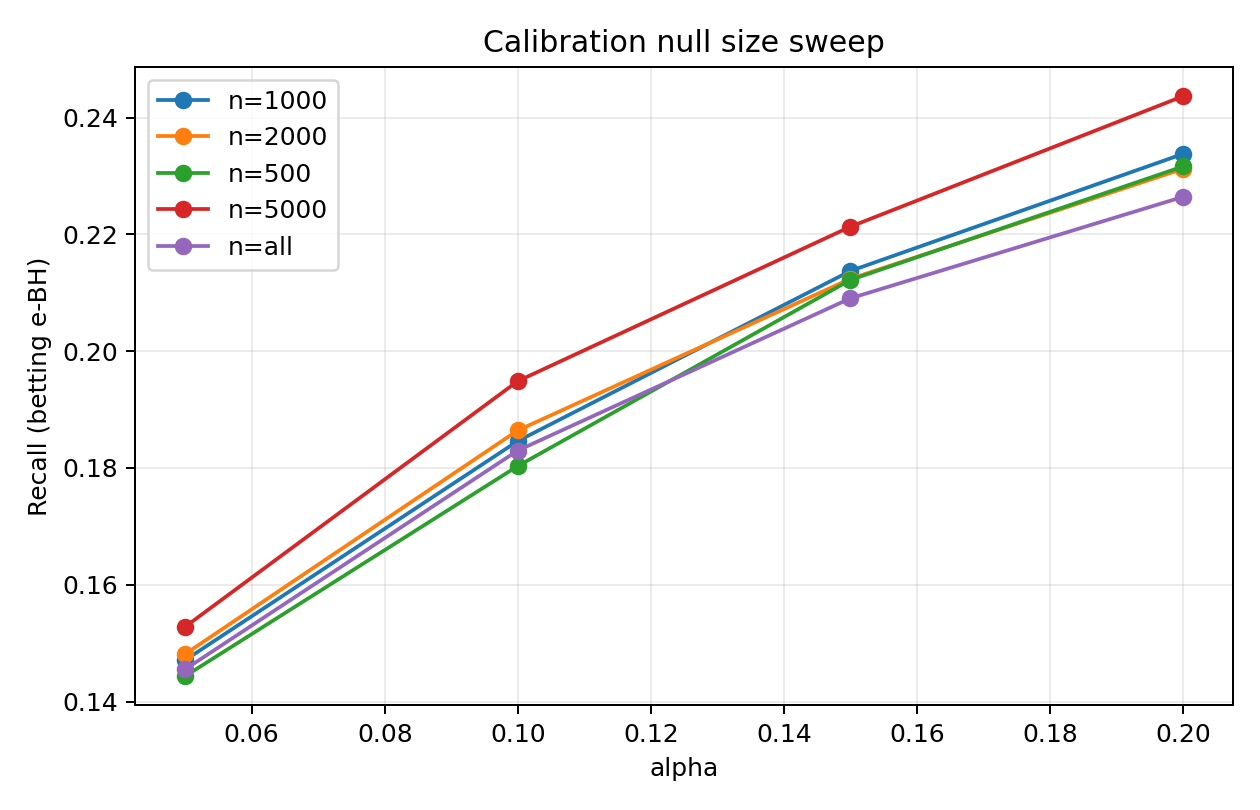

Values plotted in this chart, from the file beside it:
alpha, num_test_families, num_rejected_families, total_rejections, fp, tp, fdp, recall, mean_family_fdp, seed, method, cal_null_size, n_cal
0.05, 537, 81, 112, 3, 109, 0.02679, 0.1524, 0.001366, 0, betting, 500, 500
0.1, 537, 96, 138, 5, 133, 0.03623, 0.186, 0.00509, 0, betting, 500, 500
0.15, 537, 112, 167, 8, 159, 0.0479, 0.2224, 0.00869, 0, betting, 500, 500
0.2, 537, 119, 185, 12, 173, 0.06486, 0.242, 0.01273, 0, betting, 500, 500
0.05, 537, 79, 108, 3, 105, 0.02778, 0.1469, 0.002607, 0, betting, 1000, 1000
0.1, 537, 93, 129, 4, 125, 0.03101, 0.1748, 0.003228, 0, betting, 1000, 1000
0.15, 537, 110, 162, 7, 155, 0.04321, 0.2168, 0.007759, 0, betting, 1000, 1000
0.2, 537, 118, 182, 10, 172, 0.05495, 0.2406, 0.01055, 0, betting, 1000, 1000
0.05, 537, 79, 108, 3, 105, 0.02778, 0.1469, 0.002607, 0, betting, 2000, 2000
0.1, 537, 93, 129, 4, 125, 0.03101, 0.1748, 0.003228, 0, betting, 2000, 2000
0.15, 537, 110, 159, 7, 152, 0.04403, 0.2126, 0.007759, 0, betting, 2000, 2000
0.2, 537, 116, 173, 8, 165, 0.04624, 0.2308, 0.00869, 0, betting, 2000, 2000
0.05, 537, 79, 108, 3, 105, 0.02778, 0.1469, 0.002607, 0, betting, 5000, 5000
0.1, 537, 93, 129, 4, 125, 0.03101, 0.1748, 0.003228, 0, betting, 5000, 5000
0.15, 537, 107, 155, 6, 149, 0.03871, 0.2084, 0.006021, 0, betting, 5000, 5000
0.2, 537, 116, 173, 8, 165, 0.04624, 0.2308, 0.00869, 0, betting, 5000, 5000
0.05, 537, 79, 108, 3, 105, 0.02778, 0.1469, 0.002607, 0, betting, all, 5128
0.1, 537, 93, 129, 4, 125, 0.03101, 0.1748, 0.003228, 0, betting, all, 5128
0.15, 537, 107, 155, 6, 149, 0.03871, 0.2084, 0.006021, 0, betting, all, 5128
0.2, 537, 116, 173, 8, 165, 0.04624, 0.2308, 0.00869, 0, betting, all, 5128
0.05, 537, 57, 88, 0, 88, 0.0, 0.1333, 0.0, 1, betting, 500, 500
0.1, 537, 77, 123, 3, 120, 0.02439, 0.1818, 0.003724, 1, betting, 500, 500
0.15, 537, 89, 161, 7, 154, 0.04348, 0.2333, 0.006382, 1, betting, 500, 500
0.2, 537, 95, 176, 7, 169, 0.03977, 0.2561, 0.006382, 1, betting, 500, 500
0.05, 537, 62, 94, 0, 94, 0.0, 0.1424, 0.0, 1, betting, 1000, 1000
0.1, 537, 81, 142, 5, 137, 0.03521, 0.2076, 0.004333, 1, betting, 1000, 1000
0.15, 537, 91, 163, 7, 156, 0.04294, 0.2364, 0.006382, 1, betting, 1000, 1000
0.2, 537, 97, 179, 7, 172, 0.03911, 0.2606, 0.006382, 1, betting, 1000, 1000
0.05, 537, 62, 94, 0, 94, 0.0, 0.1424, 0.0, 1, betting, 2000, 2000
0.1, 537, 81, 142, 5, 137, 0.03521, 0.2076, 0.004333, 1, betting, 2000, 2000
0.15, 537, 90, 162, 6, 156, 0.03704, 0.2364, 0.004519, 1, betting, 2000, 2000
0.2, 537, 97, 179, 7, 172, 0.03911, 0.2606, 0.006382, 1, betting, 2000, 2000
0.05, 537, 63, 95, 1, 94, 0.01053, 0.1424, 0.001862, 1, betting, 5000, 5000
0.1, 537, 82, 149, 5, 144, 0.03356, 0.2182, 0.004333, 1, betting, 5000, 5000
0.15, 537, 94, 171, 7, 164, 0.04094, 0.2485, 0.006382, 1, betting, 5000, 5000
0.2, 537, 103, 190, 9, 181, 0.04737, 0.2742, 0.01009, 1, betting, 5000, 5000
0.05, 537, 63, 95, 1, 94, 0.01053, 0.1424, 0.001862, 1, betting, all, 5218
0.1, 537, 82, 149, 5, 144, 0.03356, 0.2182, 0.004333, 1, betting, all, 5218
0.15, 537, 94, 171, 7, 164, 0.04094, 0.2485, 0.006382, 1, betting, all, 5218
0.2, 537, 103, 190, 9, 181, 0.04737, 0.2742, 0.01009, 1, betting, all, 5218
0.05, 537, 70, 90, 7, 83, 0.07778, 0.1235, 0.009932, 2, betting, 500, 500
0.1, 537, 83, 113, 11, 102, 0.09735, 0.1518, 0.01366, 2, betting, 500, 500
0.15, 537, 94, 134, 13, 121, 0.09701, 0.1801, 0.01738, 2, betting, 500, 500
0.2, 537, 98, 142, 13, 129, 0.09155, 0.192, 0.01738, 2, betting, 500, 500
0.05, 537, 72, 94, 7, 87, 0.07447, 0.1295, 0.009932, 2, betting, 1000, 1000
0.1, 537, 86, 117, 11, 106, 0.09402, 0.1577, 0.01366, 2, betting, 1000, 1000
0.15, 537, 94, 136, 12, 124, 0.08824, 0.1845, 0.01552, 2, betting, 1000, 1000
0.2, 537, 98, 141, 13, 128, 0.0922, 0.1905, 0.01738, 2, betting, 1000, 1000
0.05, 537, 73, 98, 9, 89, 0.09184, 0.1324, 0.01117, 2, betting, 2000, 2000
0.1, 537, 86, 118, 11, 107, 0.09322, 0.1592, 0.01366, 2, betting, 2000, 2000
0.15, 537, 95, 137, 13, 124, 0.09489, 0.1845, 0.01738, 2, betting, 2000, 2000
0.2, 537, 100, 146, 13, 133, 0.08904, 0.1979, 0.01738, 2, betting, 2000, 2000
0.05, 537, 73, 97, 9, 88, 0.09278, 0.131, 0.01117, 2, betting, all, 4569
0.1, 537, 86, 118, 11, 107, 0.09322, 0.1592, 0.01366, 2, betting, all, 4569
0.15, 537, 94, 136, 12, 124, 0.08824, 0.1845, 0.01552, 2, betting, all, 4569
0.2, 537, 99, 142, 13, 129, 0.09155, 0.192, 0.01738, 2, betting, all, 4569
0.05, 537, 73, 97, 9, 88, 0.09278, 0.131, 0.01117, 2, betting, all, 4569
0.1, 537, 86, 118, 11, 107, 0.09322, 0.1592, 0.01366, 2, betting, all, 4569
0.15, 537, 94, 136, 12, 124, 0.08824, 0.1845, 0.01552, 2, betting, all, 4569
0.2, 537, 99, 142, 13, 129, 0.09155, 0.192, 0.01738, 2, betting, all, 4569
... 40 more rows
